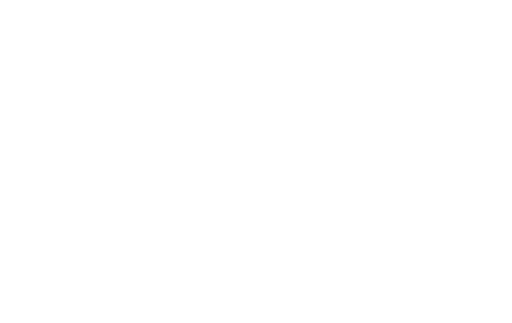
t = 0.00 s
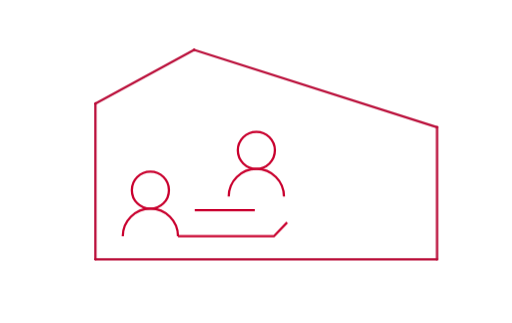
t = 1.40 s
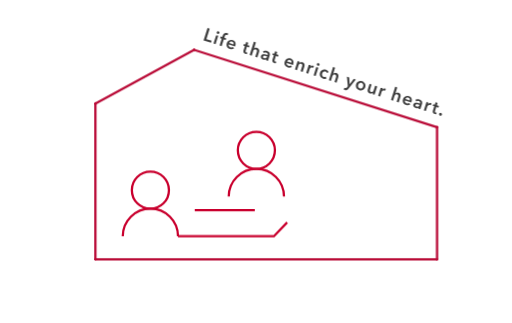
t = 1.73 s
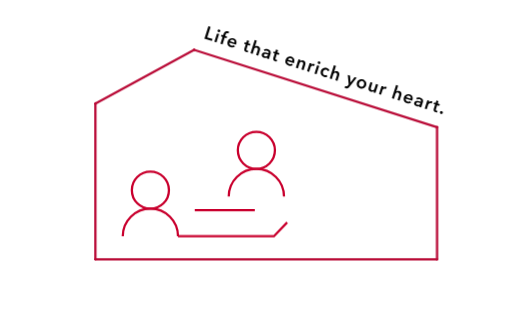
t = 2.05 s
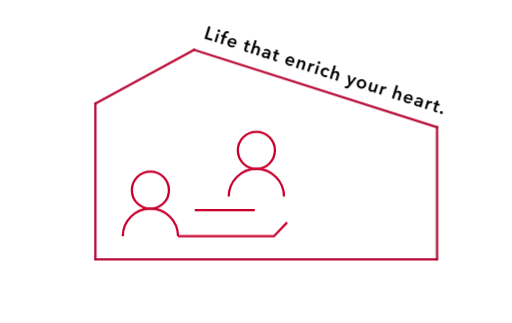
t = 2.38 s
t = 2.70 s: frame unchanged from t = 2.38 s, image omitted

The animated SVG that drew these frames (rendered in a browser with its animation timeline set to each time). Animation: 2 CSS @keyframes rules; one cycle of 2.70 s.

<?xml version="1.0" encoding="utf-8"?>
<svg xmlns="http://www.w3.org/2000/svg" version="1.1" viewBox="0 0 669.13 421.83">
  <defs>
    <style>
      /* 文字 */
      .text{opacity:0;transform:translate(-5px,10px);animation:fadeIn 0.7s
      forwards;animation-delay:1.4s;}
      /* 人 */
      .human,.table{fill:none;stroke:#c9002e;stroke-miterlimit:10;stroke-width:3px;}
      .human{opacity:0;transform:translate(0,10px);animation:fadeIn 0.7s
      forwards;animation-delay:0.7s;}
      .test{opacity:0;}
      @keyframes fadeIn{
      100%{opacity:1;transform:translate(0,0);}
      }
      /* テーブル */
      .table{animation:line 1.3s forwards;animation-delay:0.3s;}
      .table-01{stroke-dasharray:80;stroke-dashoffset:80;}
      .table-02{stroke-dasharray:160;stroke-dashoffset:160;}
      /* 線 */
      .line{fill:none;stroke:#b90b37;stroke-miterlimit:10;stroke-width:3px;stroke-linecap:round;animation:line
      1s forwards;}
      .line-01{transform:translate(83px,27px);stroke-dasharray:340;stroke-dashoffset:340;}
      .line-02{transform:translate(0,70px);stroke-dasharray:180;stroke-dashoffset:180;}
      .line-03{transform:translate(-112px,0);stroke-dasharray:450;stroke-dashoffset:450;}
      .line-04{transform:translate(0,-77px);stroke-dasharray:210;stroke-dashoffset:210;}
      .line-05{transform:translate(62px,-33px);stroke-dasharray:150;stroke-dashoffset:150;}
      @keyframes line{
      100%{stroke-dashoffset:0;}
      100%{stroke-dashoffset:0;transform:translate(0,0);}
      }
    </style>
  </defs>
  <g class="text">
    <path d="M272.34,34.07l2.88.92-4.33,13.63,6.88,2.19-.81,2.56-9.77-3.1,5.15-16.19Z" />
    <path
      d="M283.64,43.4l2.75.87-3.49,10.98-2.74-.87,3.49-10.98ZM284.44,39.55c.14-.44.43-.77.86-1,.43-.22.9-.25,1.4-.1.5.16.88.45,1.12.87.24.42.29.87.14,1.34-.15.47-.45.81-.89,1.01-.44.2-.92.23-1.42.07-.5-.16-.87-.46-1.09-.89-.22-.43-.27-.87-.12-1.31Z" />
    <path
      d="M290.89,48.12l-2.08-.66.7-2.2,2.08.66.52-1.62c.21-.66.48-1.26.82-1.82.34-.56.75-1.01,1.24-1.36.49-.35,1.06-.57,1.71-.65.65-.09,1.4,0,2.25.28.3.1.56.19.75.28.2.09.39.2.59.33l-.92,2.27c-.14-.09-.29-.18-.46-.27-.17-.09-.35-.16-.55-.22-.4-.13-.74-.15-1.03-.08-.29.07-.54.21-.75.42-.21.2-.38.44-.52.72-.14.27-.25.55-.34.82l-.57,1.78,2.54.81-.7,2.2-2.54-.81-2.79,8.78-2.75-.87,2.79-8.78Z" />
    <path
      d="M308.65,57.54c-.04.12-.08.24-.12.37-.04.12-.09.24-.14.36l-8.35-2.65c-.1.41-.11.8-.04,1.18.07.38.21.74.43,1.07.21.33.48.62.8.87.32.25.68.44,1.08.57.69.22,1.3.28,1.86.17.55-.1,1.05-.32,1.5-.67l1.37,2.05c-1.55,1.12-3.35,1.35-5.41.7-.85-.27-1.6-.65-2.23-1.15-.63-.49-1.13-1.07-1.5-1.72-.37-.66-.59-1.38-.66-2.19-.07-.8.03-1.65.32-2.56.28-.88.69-1.64,1.21-2.27.53-.63,1.13-1.12,1.81-1.46.68-.35,1.42-.55,2.22-.6.8-.06,1.61.05,2.43.31.76.24,1.43.59,2,1.05.57.46,1.01,1.01,1.32,1.66.32.65.49,1.38.52,2.21.03.82-.11,1.73-.42,2.72ZM306.3,55.43c.11-.35.17-.7.17-1.05,0-.35-.06-.68-.2-1-.14-.31-.34-.59-.63-.84-.28-.25-.64-.44-1.09-.58-.82-.26-1.6-.24-2.33.08-.73.31-1.25.85-1.56,1.61l5.63,1.79Z" />
    <path
      d="M319.28,57.14l.7-2.2,1.92.61,1.01-3.18,2.7.86-1.01,3.18,2.74.87-.7,2.2-2.75-.87-1.62,5.1c-.16.49-.2.92-.12,1.3.07.38.42.66,1.03.85.18.06.39.1.61.13s.43.03.63.01l-.59,2.18c-.27.01-.59,0-.94-.06-.35-.05-.68-.13-.99-.23-.73-.23-1.29-.52-1.69-.88-.39-.35-.66-.75-.82-1.19-.15-.44-.21-.91-.16-1.41.05-.5.16-1.01.33-1.55l1.63-5.12-1.92-.61Z" />
    <path
      d="M337.02,60.01c.72.23,1.29.55,1.72.96.43.41.75.88.94,1.39.2.52.29,1.07.27,1.65-.02.58-.12,1.16-.29,1.72l-2.18,6.86-2.74-.87,1.92-6.04c.1-.32.18-.66.25-1.02.06-.36.07-.7.01-1.03-.06-.33-.19-.63-.4-.89-.21-.27-.53-.47-.98-.61-.44-.14-.85-.18-1.22-.11-.37.07-.71.21-1.01.42-.3.21-.56.48-.78.8-.22.32-.39.66-.5,1.02l-1.91,5.99-2.74-.87,5.5-17.29,2.74.87-2.49,7.85h.05c.18-.18.41-.35.68-.51.28-.16.58-.28.91-.37.33-.09.69-.13,1.07-.13.38,0,.78.07,1.2.2Z" />
    <path
      d="M349.26,74.8l-.07-.02c-.43.4-1,.66-1.71.78-.71.12-1.45.05-2.23-.19-.44-.14-.88-.34-1.33-.61-.44-.27-.83-.6-1.14-.99-.32-.4-.54-.85-.67-1.37-.13-.52-.09-1.1.11-1.74.26-.82.7-1.41,1.32-1.75.62-.34,1.34-.52,2.15-.55.81-.03,1.68.06,2.6.26.92.2,1.8.44,2.66.71l.09-.27c.22-.69.13-1.27-.26-1.76-.39-.49-.93-.84-1.62-1.05-.58-.18-1.17-.24-1.79-.17-.61.07-1.15.23-1.61.47l-.89-2.12c.81-.38,1.67-.59,2.58-.62.91-.03,1.78.09,2.62.35.97.31,1.74.7,2.28,1.18.55.48.93.99,1.16,1.55s.32,1.14.29,1.73c-.03.6-.13,1.17-.31,1.72l-2.12,6.68-2.56-.81.44-1.4ZM350.36,71.17l-.62-.2c-.44-.14-.91-.27-1.41-.39-.5-.12-.98-.18-1.43-.18-.45,0-.85.07-1.2.22-.35.15-.59.43-.72.84-.08.26-.09.5-.04.71.06.21.16.4.31.56.15.16.33.31.54.42.21.12.44.21.67.29.94.3,1.74.28,2.39-.07.65-.35,1.11-.96,1.39-1.83l.12-.39Z" />
    <path
      d="M357.13,69.17l.7-2.2,1.92.61,1.01-3.18,2.7.86-1.01,3.18,2.74.87-.7,2.2-2.75-.87-1.62,5.1c-.16.49-.2.92-.12,1.3.07.38.42.66,1.03.85.18.06.39.1.61.13.22.03.43.03.62.01l-.59,2.18c-.27.01-.59,0-.94-.06-.35-.05-.68-.13-.99-.23-.73-.23-1.29-.52-1.69-.88-.39-.35-.66-.75-.82-1.19-.15-.44-.2-.91-.16-1.41.05-.5.16-1.01.33-1.55l1.63-5.12-1.92-.61Z" />
    <path
      d="M384.34,81.59c-.04.12-.08.24-.12.37-.04.12-.09.24-.14.36l-8.35-2.65c-.1.41-.11.8-.04,1.18.07.38.21.74.43,1.07.21.33.48.62.8.87.32.25.68.44,1.08.57.69.22,1.31.28,1.86.18.55-.1,1.05-.32,1.5-.67l1.37,2.05c-1.55,1.12-3.35,1.35-5.41.7-.85-.27-1.6-.65-2.23-1.15-.63-.49-1.13-1.07-1.5-1.72-.37-.66-.59-1.38-.66-2.19-.07-.8.03-1.65.32-2.55.28-.88.69-1.64,1.21-2.27.53-.63,1.13-1.12,1.81-1.46.68-.35,1.42-.55,2.22-.6.8-.06,1.61.05,2.43.31.76.24,1.43.59,2,1.05.57.46,1.01,1.01,1.32,1.66.32.65.49,1.38.52,2.21.03.82-.11,1.73-.42,2.72ZM381.98,79.49c.11-.35.17-.7.17-1.05,0-.35-.06-.68-.2-1-.14-.31-.34-.59-.63-.84-.28-.25-.64-.44-1.08-.58-.82-.26-1.6-.23-2.33.08-.73.31-1.25.85-1.56,1.61l5.63,1.79Z" />
    <path
      d="M390.1,77.23l2.61.83-.56,1.76h.05c.42-.46,1-.81,1.73-1.03.73-.23,1.51-.21,2.34.05.72.23,1.29.55,1.72.96.43.41.75.88.94,1.39.2.52.29,1.07.27,1.65-.02.58-.12,1.16-.29,1.72l-2.18,6.86-2.74-.87,1.93-6.08c.1-.32.19-.66.25-1.03.07-.37.07-.71,0-1.04-.06-.33-.2-.63-.41-.9-.21-.27-.53-.47-.98-.61-.44-.14-.85-.17-1.23-.1-.38.07-.71.21-1,.42-.29.21-.55.48-.77.8-.22.32-.39.67-.5,1.04l-1.92,6.04-2.74-.87,3.49-10.98Z" />
    <path
      d="M404.73,81.88l2.63.84-.58,1.83h.05c.51-.53,1.1-.91,1.78-1.13.67-.22,1.38-.22,2.11.02.11.03.22.07.34.12.12.05.22.1.3.16l-.8,2.52c-.17-.1-.31-.18-.44-.24-.12-.06-.25-.1-.37-.14-.63-.2-1.17-.24-1.62-.14-.45.11-.84.29-1.15.54-.32.25-.56.53-.75.85-.18.31-.31.57-.37.76l-1.87,5.88-2.74-.87,3.49-10.98Z" />
    <path
      d="M414.46,84.97l2.75.87-3.49,10.98-2.74-.87,3.49-10.98ZM415.26,81.12c.14-.44.43-.78.86-1,.43-.22.9-.26,1.4-.1.5.16.88.45,1.12.87.24.42.29.87.14,1.34-.15.47-.45.81-.89,1.01-.44.2-.91.23-1.42.07-.5-.16-.87-.46-1.09-.89-.22-.43-.27-.87-.12-1.31Z" />
    <path
      d="M428.32,92.73c-.12-.37-.36-.73-.72-1.07-.36-.34-.76-.58-1.21-.72-.5-.16-.98-.2-1.42-.11-.45.08-.85.25-1.21.51s-.67.57-.92.95c-.26.38-.45.78-.59,1.21-.14.43-.21.87-.21,1.33,0,.46.07.9.22,1.32.15.42.39.79.71,1.12.32.33.74.58,1.26.74.43.14.88.19,1.36.16.48-.03.9-.17,1.26-.4l1.16,2.28c-.61.34-1.31.54-2.11.58-.79.04-1.6-.07-2.43-.33-.81-.26-1.53-.63-2.17-1.12-.64-.49-1.15-1.07-1.54-1.75-.38-.68-.61-1.42-.7-2.24-.08-.82.02-1.68.31-2.6.28-.88.69-1.63,1.23-2.25.54-.62,1.16-1.09,1.85-1.43.69-.33,1.44-.52,2.24-.57.8-.05,1.6.05,2.41.31.81.26,1.54.66,2.2,1.2.66.54,1.12,1.15,1.4,1.83l-2.4,1.05Z" />
    <path
      d="M440.53,92.91c.72.23,1.29.55,1.72.96.43.41.75.88.94,1.39.2.52.29,1.07.27,1.65-.02.58-.12,1.16-.29,1.72l-2.18,6.86-2.74-.87,1.92-6.04c.1-.32.18-.66.25-1.02.06-.36.07-.7.01-1.03-.06-.33-.19-.63-.4-.89-.21-.27-.53-.47-.98-.61-.44-.14-.85-.18-1.22-.11-.37.07-.71.21-1.01.42-.3.21-.56.48-.78.8-.22.32-.39.66-.5,1.02l-1.91,5.99-2.74-.87,5.5-17.29,2.74.87-2.49,7.85h.05c.18-.18.41-.36.68-.51.28-.15.58-.28.91-.37.33-.09.69-.13,1.07-.12s.78.07,1.2.2Z" />
    <path
      d="M454.5,97.7l3.04.97.53,8.96h.05s5.26-7.1,5.26-7.1l2.86.91-9.43,11.68c-.36.44-.71.82-1.07,1.13-.35.32-.73.56-1.13.72-.41.17-.85.25-1.33.25-.48,0-1.02-.1-1.63-.29-.23-.07-.46-.16-.69-.26-.23-.1-.46-.22-.68-.36l.99-2.31c.16.12.33.22.5.3s.33.14.48.19c.29.09.54.14.76.13.22,0,.42-.06.6-.16.18-.1.36-.24.54-.42.17-.18.37-.4.58-.65l.99-1.22-1.22-12.48Z" />
    <path
      d="M466.54,107.52c.28-.87.68-1.61,1.22-2.22.54-.61,1.15-1.08,1.85-1.41.69-.33,1.45-.52,2.27-.56.82-.04,1.64.07,2.46.33.82.26,1.56.65,2.2,1.15.65.51,1.15,1.1,1.53,1.77.37.67.6,1.41.69,2.22.09.81,0,1.65-.28,2.52-.28.87-.69,1.61-1.23,2.23-.54.62-1.16,1.1-1.85,1.44-.7.34-1.46.54-2.28.6-.82.06-1.65-.04-2.47-.31-.82-.26-1.56-.65-2.2-1.18-.64-.52-1.15-1.12-1.52-1.8-.37-.68-.6-1.43-.68-2.25-.09-.82.01-1.66.29-2.53ZM469.33,108.4c-.14.43-.21.87-.21,1.34,0,.47.07.91.22,1.33.15.42.39.8.72,1.14.33.34.77.6,1.32.77.55.17,1.06.22,1.52.13.46-.09.88-.26,1.24-.51.37-.25.68-.57.95-.96.27-.39.47-.79.6-1.22.14-.43.21-.87.21-1.33,0-.46-.07-.9-.22-1.32-.15-.42-.39-.79-.72-1.12-.33-.33-.77-.58-1.32-.76s-1.05-.22-1.52-.14c-.46.08-.88.25-1.24.5-.37.25-.68.57-.94.95-.26.38-.46.78-.6,1.21Z" />
    <path
      d="M490.69,121.29l-2.61-.83.56-1.76h-.05c-.42.46-1,.81-1.73,1.03-.74.23-1.51.21-2.34-.05-.72-.23-1.29-.55-1.72-.96-.43-.41-.75-.88-.94-1.39-.2-.52-.29-1.06-.27-1.65.02-.58.11-1.16.29-1.72l2.18-6.86,2.75.87-1.93,6.08c-.1.32-.19.66-.25,1.03-.07.37-.07.71,0,1.04.06.33.2.63.41.9.21.27.53.47.98.61.43.14.83.17,1.22.1.38-.07.72-.21,1.01-.42s.55-.48.77-.8.39-.67.5-1.04l1.92-6.04,2.74.87-3.49,10.98Z" />
    <path
      d="M498.77,111.77l2.63.84-.58,1.83h.05c.51-.53,1.1-.91,1.78-1.13.67-.22,1.38-.22,2.11.02.11.03.22.07.34.12.12.05.22.1.3.16l-.8,2.52c-.17-.1-.31-.18-.44-.24-.12-.06-.25-.1-.37-.14-.62-.2-1.17-.24-1.62-.14-.45.11-.84.29-1.15.54-.32.25-.56.53-.75.85-.18.31-.31.57-.37.76l-1.87,5.88-2.74-.87,3.49-10.98Z" />
    <path
      d="M521.77,118.72c.72.23,1.29.55,1.72.96.43.41.75.88.94,1.39.2.52.29,1.07.27,1.65-.02.58-.12,1.16-.29,1.72l-2.18,6.86-2.74-.87,1.92-6.04c.1-.32.18-.66.25-1.02.06-.36.07-.7.01-1.03-.06-.33-.19-.63-.4-.89-.21-.27-.54-.47-.98-.61-.44-.14-.85-.18-1.22-.11-.37.07-.71.21-1.01.42-.3.21-.56.48-.78.8-.22.32-.39.66-.5,1.02l-1.91,5.99-2.74-.87,5.5-17.29,2.74.87-2.49,7.85h.05c.18-.18.41-.36.68-.51.28-.15.58-.28.91-.37.33-.09.69-.13,1.07-.12.38,0,.78.07,1.2.2Z" />
    <path
      d="M538.94,130.73c-.04.12-.08.24-.12.37-.04.12-.09.24-.14.36l-8.35-2.65c-.1.41-.11.8-.04,1.18.07.38.21.74.43,1.07.21.33.48.62.8.87.32.25.68.44,1.08.57.69.22,1.3.28,1.86.17.55-.1,1.05-.32,1.5-.67l1.37,2.05c-1.55,1.12-3.35,1.35-5.41.7-.85-.27-1.6-.65-2.23-1.15-.63-.49-1.13-1.07-1.5-1.72-.37-.65-.59-1.38-.66-2.19-.07-.8.03-1.65.32-2.55.28-.88.69-1.64,1.21-2.27.53-.63,1.13-1.12,1.81-1.46.68-.35,1.42-.55,2.22-.6.8-.06,1.61.05,2.43.31.76.24,1.43.59,2,1.05.57.46,1.01,1.01,1.32,1.66.32.65.49,1.38.52,2.21.03.82-.11,1.73-.42,2.72ZM536.59,128.62c.11-.35.17-.7.17-1.05,0-.35-.06-.68-.2-1-.14-.31-.34-.59-.63-.84-.28-.25-.64-.44-1.08-.58-.82-.26-1.6-.24-2.33.08-.73.31-1.25.85-1.56,1.61l5.63,1.79Z" />
    <path
      d="M548.38,138.09l-.07-.02c-.43.4-1,.66-1.71.78-.71.12-1.45.06-2.23-.19-.44-.14-.88-.34-1.33-.61-.44-.27-.83-.6-1.14-.99-.32-.4-.54-.85-.67-1.37-.13-.52-.09-1.1.11-1.74.26-.82.7-1.41,1.32-1.75.62-.34,1.34-.52,2.15-.55.81-.03,1.68.06,2.6.26.92.2,1.8.44,2.66.71l.09-.27c.22-.69.13-1.27-.26-1.76-.39-.49-.93-.84-1.62-1.06-.58-.18-1.17-.24-1.79-.16-.61.07-1.15.23-1.61.47l-.89-2.12c.81-.38,1.67-.59,2.58-.62.91-.03,1.78.09,2.62.35.98.31,1.74.7,2.28,1.18.55.48.93.99,1.16,1.55s.32,1.14.29,1.73c-.03.6-.13,1.17-.31,1.72l-2.12,6.68-2.56-.81.44-1.4ZM549.49,134.46l-.62-.2c-.44-.14-.91-.27-1.41-.39-.5-.12-.98-.18-1.43-.18-.45,0-.85.07-1.2.22-.35.15-.59.43-.72.84-.08.26-.09.5-.04.71.06.21.16.4.31.57.15.16.33.31.55.42.21.12.44.21.66.29.95.3,1.74.28,2.39-.07.65-.35,1.11-.96,1.39-1.83l.12-.39Z" />
    <path
      d="M558.51,130.75l2.63.84-.58,1.83h.05c.51-.53,1.1-.91,1.77-1.13.68-.22,1.38-.22,2.11.02.11.03.22.07.34.12.12.05.22.1.3.16l-.8,2.52c-.17-.1-.32-.18-.44-.24-.13-.06-.25-.1-.37-.14-.62-.2-1.17-.25-1.62-.14-.45.11-.84.29-1.15.54-.32.25-.56.53-.75.85-.18.31-.31.57-.37.76l-1.87,5.88-2.75-.87,3.49-10.98Z" />
    <path
      d="M566.75,135.79l.7-2.2,1.92.61,1.01-3.18,2.7.86-1.01,3.18,2.74.87-.7,2.2-2.74-.87-1.62,5.1c-.16.49-.2.92-.12,1.3.07.38.42.66,1.03.85.18.06.39.1.61.13.22.03.43.03.63,0l-.59,2.18c-.27.01-.59,0-.94-.06s-.68-.13-.99-.23c-.73-.23-1.29-.52-1.69-.88-.39-.35-.66-.75-.82-1.19-.15-.44-.21-.91-.16-1.41.05-.5.16-1.01.33-1.55l1.63-5.12-1.92-.61Z" />
    <path
      d="M575.03,146.33c.16-.49.47-.85.94-1.09.47-.24.96-.27,1.46-.12.49.16.86.46,1.12.91.26.45.31.92.16,1.41-.16.49-.47.85-.94,1.09-.47.24-.96.27-1.46.12-.24-.08-.46-.2-.65-.36-.19-.16-.35-.35-.47-.55-.12-.21-.19-.43-.23-.68-.03-.24,0-.49.07-.73Z" />
  </g>
  <line class="line line-01" x1="571.16" y1="166.14" x2="253.68" y2="64.93" />
  <line class="line line-02" x1="571.16" y1="338.79" x2="571.16" y2="166.14" />
  <line class="line line-03" x1="124.68" y1="338.79" x2="571.16" y2="338.79" />
  <line class="line line-04" x1="124.68" y1="135.3" x2="124.68" y2="338.79" />
  <line class="line line-05" x1="253.68" y1="64.93" x2="124.68" y2="135.3" />
  <line class="table-01 table" x1="254.45" y1="274.57" x2="332.94" y2="274.57" />
  <path class="table-02 table" d="M375.25,290.56l-17.29,18.05h-125.36" />
  <g class="human">
    <circle class="st0" cx="196.5" cy="248.28" r="24.23" />
    <path class="st0" d="M160.4,308.61c0-19.94,16.16-36.1,36.1-36.1s36.1,16.16,36.1,36.1" />
    <circle class="st0" cx="335" cy="196.28" r="24.23" />
    <path class="st0" d="M298.89,256.61c0-19.94,16.16-36.1,36.1-36.1s36.1,16.16,36.1,36.1" />
  </g>
</svg>